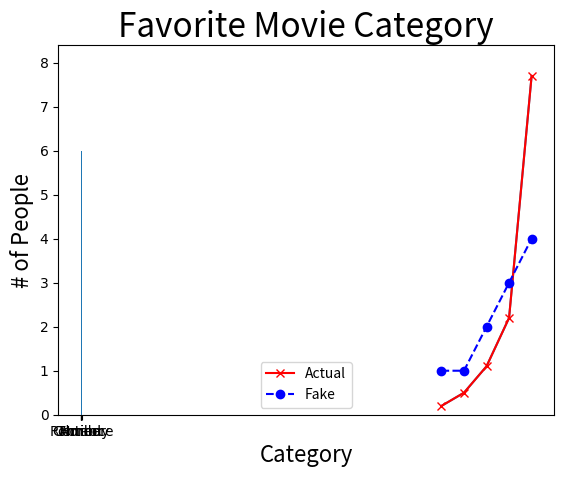
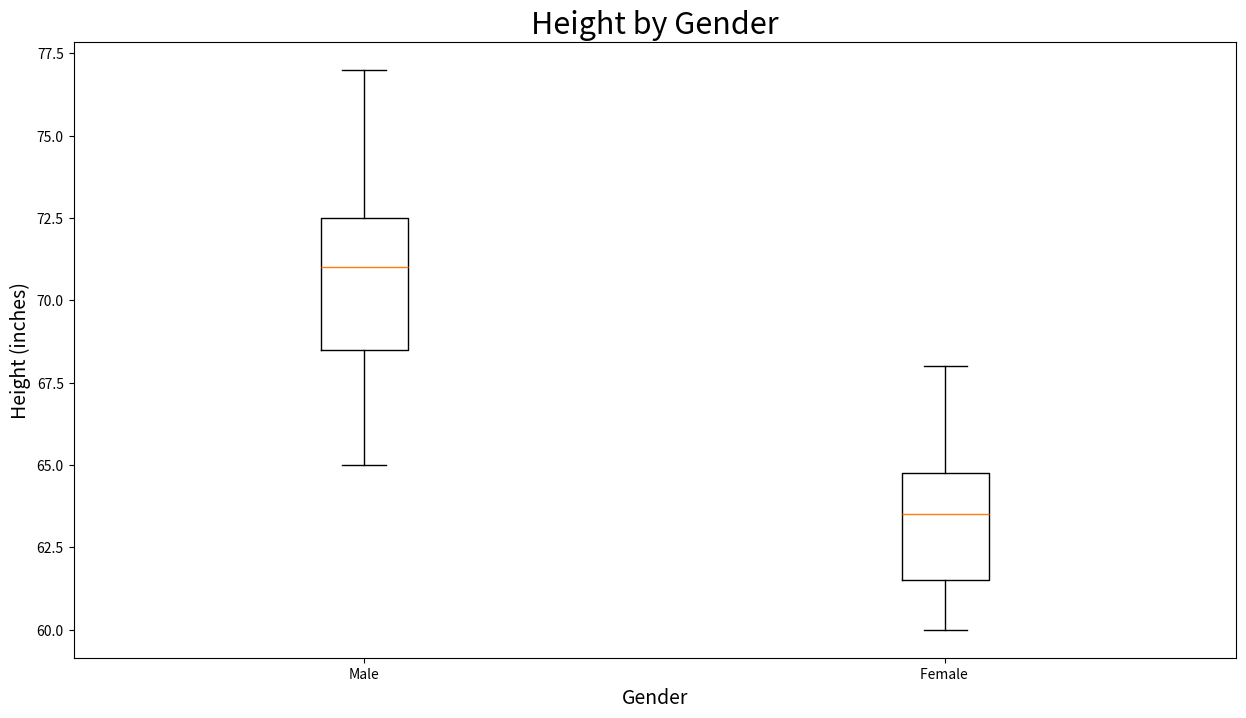

The script that saved these images, in order:
# data visualisation

import numpy

# Data visualization is one of the most powerful tools an analyst has for two main reasons.
# Firstly, it is unrivalled in its ability to guide the analyst’s hand in determining “what
# to look at next.” Often, a visual is revealing of patterns in the data that are not easily
# discernable by just looking at DataFrames. Secondly, they are an analyst’s greatest
# communication tool. Professional analysts need to present their results to groups of
# people responsible for acting based on what the data says. Visuals can tell your story
# much better than raw numbers.

# Types of Charts
# Knowing which chart to use is important in presenting your data properly. We’ll go over
# several charts today; however, these are some of the common charts you’ll want to know:
# • Line Chart: Exploring data over time
# • Bar Chart: Comparing categories of data and tracks changes over
# time
# • Pie Chart: Explores parts of a whole, that is, fractions
# • Scatter Plot: Like line charts, tracks correlations between two
# categories
# • Histogram: Unrelated from bar charts, shows distribution of
# variables
# • Candlestick Chart: Used a lot in financial sector, that is, can compare
# a stock over a period
# • Box Chart: Looks identical to candlestick charts, and compares
# minimum, 1st, median, 3rd quartiles, and max values
# Depending on what you need to accomplish in conceptualizing your data, you will
# be able to choose a specific type of chart to portray your data.

from matplotlib import pyplot as plt

# Creating a line plot using x and y coordinates
x, y = [1600, 1700, 1800, 1900, 2000], [0.2, 0.5, 1.1, 2.2, 7.7]

plt.plot(x, y)  # creates the line

plt.title("World Population Over Time")
plt.xlabel("Year")
plt.ylabel("Population (billions)")
plt.show()

# Creating line plot with multiple lines

x1, y1 = [1600, 1700, 1800, 1900, 2000], [0.2, 0.5, 1.1, 2.2, 7.7]
x2, y2 = [1600, 1700, 1800, 1900, 2000], [1, 1, 2, 3, 4]
plt.plot(x1, y1, "rx-", label="Actual")  # create a red solid line with x dots
plt.plot(x2, y2, "bo--", label="Fake")  # create a blue dashed line with circle dots

plt.title("World Population Over Time")
plt.xlabel("Year")
plt.ylabel("Population (billions)")
plt.legend()  # shows labels in best corner
plt.show()


# creating a bar plot using x and y coordinates
num_people, categories = [ 4, 8, 3, 6, 2 ] , [ "Comedy", "Action", "Thriller", "Romance", "Horror" ]
plt.bar(categories, num_people)
plt.title("Favorite Movie Category", fontsize=24)
plt.xlabel("Category", fontsize=16)
plt.ylabel("# of People", fontsize=16)
plt.xticks(fontname="Fantasy")
plt.yticks(fontname="Fantasy")
plt.show()



# Box Plot
# Box plots are useful in situations where you need to compare a single statistic either
# over time or against categories. They are like candlestick charts in their design, where
# you can view the min, max, 25% quartile, 75% quartile, and median, which can be useful
# for displaying data over time. In the case of stocks, currency would be the y axis data
# and time would be the x axis data. For our example, let’s create two separate groups and
# display the heights for each:


# creating a box plot – showing height data for male-female
males, females = [72, 68, 65, 77, 73, 71, 69], [60, 65, 68, 61, 63, 64]
heights = [males, females]
plt.figure(figsize=(15, 8))     # makes chart bigger
plt.boxplot(heights)   # takes in list of data, each box is its own array, heights contains two lists

plt.xticks([1, 2], ["Male", "Female "])  # # sets number of ticks and labels on x-axis
plt.title("Height by Gender", fontsize=22)
plt.ylabel("Height (inches)", fontsize=14)
plt.xlabel("Gender", fontsize=14)
plt.show()





